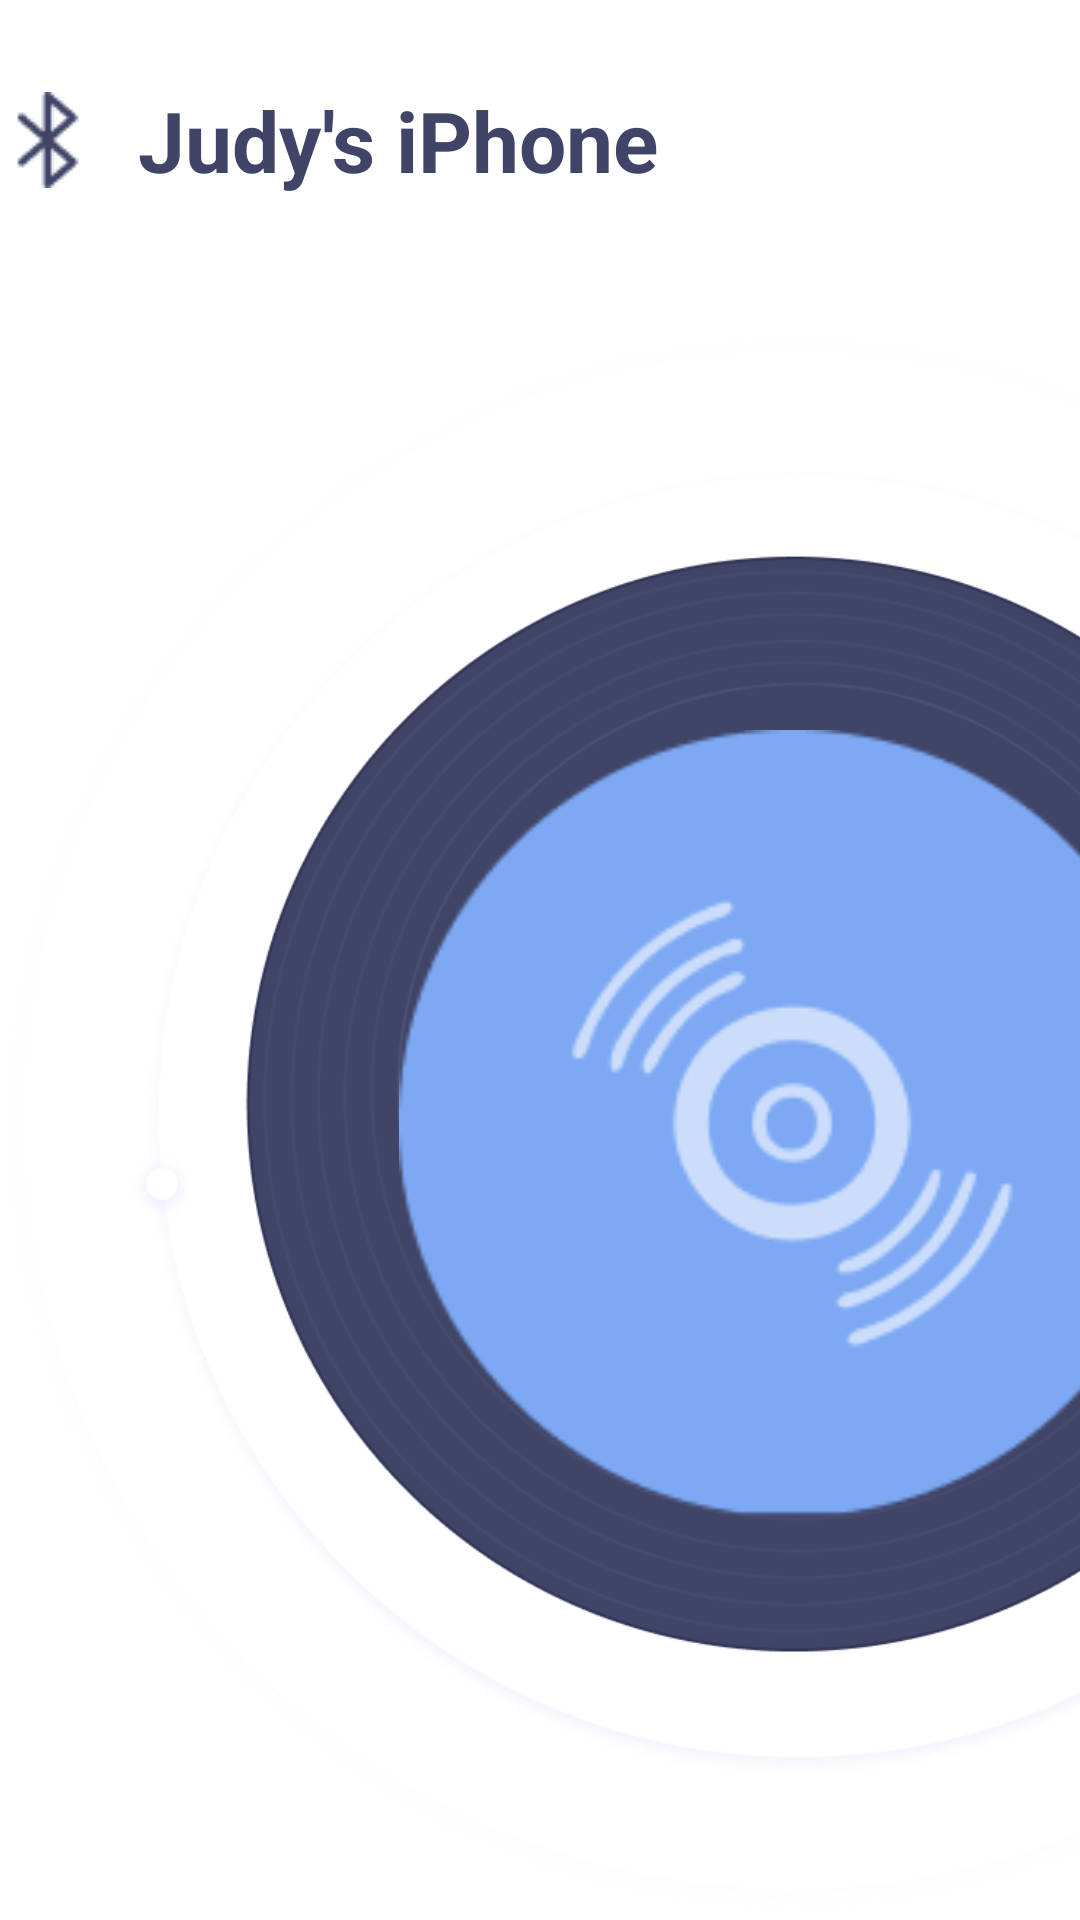

Produce the Android XML layout that renders to this screen, including the resource entries it uses.
<!-- AndroidManifest.xml: application theme AppTheme -->
<!-- res/layout/fragment_bt_not.xml -->
<?xml version="1.0" encoding="utf-8"?>
<androidx.constraintlayout.widget.ConstraintLayout xmlns:android="http://schemas.android.com/apk/res/android"
    android:layout_width="match_parent"
    android:layout_height="match_parent"
    xmlns:app="http://schemas.android.com/apk/res-auto">

    <LinearLayout
        android:id="@+id/linearLayout"
        android:layout_width="519dp"
        android:layout_height="wrap_content"
        android:layout_marginTop="28dp"
        app:layout_constraintStart_toStartOf="parent"
        app:layout_constraintTop_toTopOf="parent">

        <ImageView
            android:layout_width="32dp"
            android:layout_height="32dp"
            android:layout_gravity="center"
            android:src="@drawable/icon_bluetooth" />

        <TextView
            android:layout_width="wrap_content"
            android:layout_height="wrap_content"
            android:layout_marginLeft="14dp"
            android:text="Judy's iPhone"
            android:textColor="@color/bg_rb_tv_color"
            android:textSize="28dp"
            android:textStyle="bold" />

        <ImageView
            android:layout_width="32dp"
            android:layout_height="32dp"
            android:layout_gravity="center"
            android:layout_marginLeft="243dp"
            android:src="@drawable/icon_bt_vector" />
    </LinearLayout>

    <androidx.constraintlayout.widget.ConstraintLayout
        android:id="@+id/constraintLayout2"
        android:layout_width="528dp"
        android:layout_height="528dp"
        android:layout_marginTop="45dp"
        android:background="@drawable/icon_music_bg"
        app:layout_constraintStart_toStartOf="parent"
        app:layout_constraintTop_toBottomOf="@+id/linearLayout">

        <ImageView
            android:id="@+id/imageView10"
            android:layout_width="262dp"
            android:layout_height="262dp"
            android:src="@drawable/icon_songs_bg"
            app:layout_constraintBottom_toBottomOf="parent"
            app:layout_constraintEnd_toEndOf="parent"
            app:layout_constraintStart_toStartOf="parent"
            app:layout_constraintTop_toTopOf="parent" />

        <ImageView
            android:layout_width="106dp"
            android:layout_height="240dp"
            android:layout_marginLeft="19dp"
            android:layout_marginBottom="79dp"
            android:src="@drawable/icon_dot_line"
            app:layout_constraintBottom_toBottomOf="@+id/imageView10"
            app:layout_constraintStart_toEndOf="@+id/imageView10" />
    </androidx.constraintlayout.widget.ConstraintLayout>

    <LinearLayout
        android:layout_width="640dp"
        android:layout_height="112dp"
        android:layout_marginTop="202dp"
        android:layout_marginLeft="188dp"
        android:orientation="vertical"
        app:layout_constraintStart_toEndOf="@+id/constraintLayout2"
        app:layout_constraintTop_toBottomOf="@+id/linearLayout">

        <TextView
            android:layout_width="640dp"
            android:layout_height="wrap_content"
            android:text="City of sky"
            android:textSize="57dp"
            android:gravity="center"
            android:textColor="@color/bg_rb_tv_color"/>

        <TextView
            android:layout_width="640dp"
            android:layout_height="wrap_content"
            android:text="joe hisaishi"
            android:gravity="center"
            android:textSize="28dp"
            android:textColor="#404568"/>
    </LinearLayout>


    <androidx.constraintlayout.widget.ConstraintLayout
        android:id="@+id/radio_item"
        android:layout_width="1396dp"
        android:layout_height="184dp"
        android:layout_marginTop="665dp"
        android:background="@drawable/bg_bt_music_item"
        app:layout_constraintEnd_toEndOf="parent"
        app:layout_constraintStart_toStartOf="parent"
        app:layout_constraintTop_toTopOf="parent">

        <ImageView
            android:id="@+id/imageView2"
            android:layout_width="148dp"
            android:layout_height="148dp"
            android:layout_marginStart="16dp"
            android:layout_marginTop="17dp"
            android:src="@drawable/icon_bt_music_pic"
            app:layout_constraintStart_toStartOf="parent"
            app:layout_constraintTop_toTopOf="parent"></ImageView>

        <TextView
            android:id="@+id/textView"
            android:layout_width="178dp"
            android:layout_height="40dp"
            android:layout_marginLeft="35dp"
            android:layout_marginTop="34dp"
            android:layout_marginBottom="72dp"
            android:text="City of sky"
            android:textColor="#ff272b52"
            android:textSize="36sp"
            android:textStyle="bold"
            app:layout_constraintBottom_toBottomOf="parent"
            app:layout_constraintStart_toEndOf="@+id/imageView2"
            app:layout_constraintTop_toTopOf="parent" />

        <TextView
            android:id="@+id/textView5"
            android:layout_width="wrap_content"
            android:layout_height="wrap_content"
            android:layout_marginLeft="36dp"
            android:layout_marginTop="8dp"
            android:text="joe hisaishi"
            android:textColor="#CC272B52"
            android:textSize="24sp"
            app:layout_constraintStart_toEndOf="@+id/imageView2"
            app:layout_constraintTop_toBottomOf="@+id/textView" />

        <ImageView
            android:id="@+id/imageView3"
            android:layout_width="64dp"
            android:layout_height="64dp"
            android:layout_marginLeft="140dp"
            android:layout_marginTop="40dp"
            android:layout_marginBottom="40dp"
            android:src="@drawable/icon_like"
            android:visibility="invisible"
            app:layout_constraintBottom_toBottomOf="parent"
            app:layout_constraintStart_toEndOf="@+id/textView"
            app:layout_constraintTop_toTopOf="parent"></ImageView>

        <ImageView
            android:id="@+id/imageView4"
            android:layout_width="64dp"
            android:layout_height="64dp"
            android:layout_marginLeft="64dp"
            android:src="@drawable/icon_previous_song_64"
            app:layout_constraintBottom_toBottomOf="parent"
            app:layout_constraintStart_toEndOf="@+id/imageView3"
            app:layout_constraintTop_toTopOf="parent"></ImageView>

        <ImageView
            android:id="@+id/imageView5"
            android:layout_width="110dp"
            android:layout_height="110dp"
            android:layout_marginLeft="53dp"
            android:src="@drawable/icon_bt_player"
            app:layout_constraintBottom_toBottomOf="parent"
            app:layout_constraintStart_toEndOf="@+id/imageView4"
            app:layout_constraintTop_toTopOf="parent"></ImageView>

        <ImageView
            android:id="@+id/imageView6"
            android:layout_width="64dp"
            android:layout_height="64dp"
            android:layout_marginLeft="53dp"
            android:src="@drawable/icon_next_64"
            app:layout_constraintBottom_toBottomOf="parent"
            app:layout_constraintStart_toEndOf="@+id/imageView5"
            app:layout_constraintTop_toTopOf="parent"></ImageView>


        <ImageView
            android:layout_width="64dp"
            android:layout_height="64dp"
            android:layout_marginLeft="64dp"
            android:src="@drawable/icon_list_64"
            android:visibility="invisible"
            app:layout_constraintBottom_toBottomOf="parent"
            app:layout_constraintStart_toEndOf="@+id/imageView6"
            app:layout_constraintTop_toTopOf="parent"></ImageView>
    </androidx.constraintlayout.widget.ConstraintLayout>

</androidx.constraintlayout.widget.ConstraintLayout>
<!-- resources referenced by this layout -->
<resources>
  <color name="bg_rb_tv_color">#FF404568</color>
  <!-- drawable bg_bt_music_item: png bitmap (drawable, 31810 bytes) -->
  <!-- drawable icon_bluetooth: png bitmap (drawable, 767 bytes) -->
  <!-- drawable icon_bt_music_pic: png bitmap (drawable, 4188 bytes) -->
  <!-- drawable icon_bt_player: png bitmap (drawable, 8845 bytes) -->
  <!-- drawable icon_bt_vector: png bitmap (drawable, 1030 bytes) -->
  <!-- drawable icon_dot_line: png bitmap (drawable, 11025 bytes) -->
  <!-- drawable icon_like: png bitmap (drawable, 1418 bytes) -->
  <!-- drawable icon_list_64: png bitmap (drawable, 645 bytes) -->
  <!-- drawable icon_music_bg: png bitmap (drawable, 280927 bytes) -->
  <!-- drawable icon_next_64: png bitmap (drawable, 554 bytes) -->
  <!-- drawable icon_previous_song_64: png bitmap (drawable, 551 bytes) -->
  <!-- drawable icon_songs_bg: png bitmap (drawable, 7757 bytes) -->
  <style name="AppTheme" parent="Theme.AppCompat.Light.DarkActionBar">
          
          <item name="colorPrimary">@color/color_primary</item>
          <item name="colorPrimaryDark">@color/color_primary_dark</item>
          <item name="colorAccent">@color/color_accent</item>
          <item name="windowNoTitle">true</item>
          <item name="android:windowBackground">#00000000</item>
      </style>
  <color name="color_primary">@android:color/white</color>
  <color name="color_primary_dark">@android:color/white</color>
  <color name="color_accent">#D81B60</color>
</resources>
